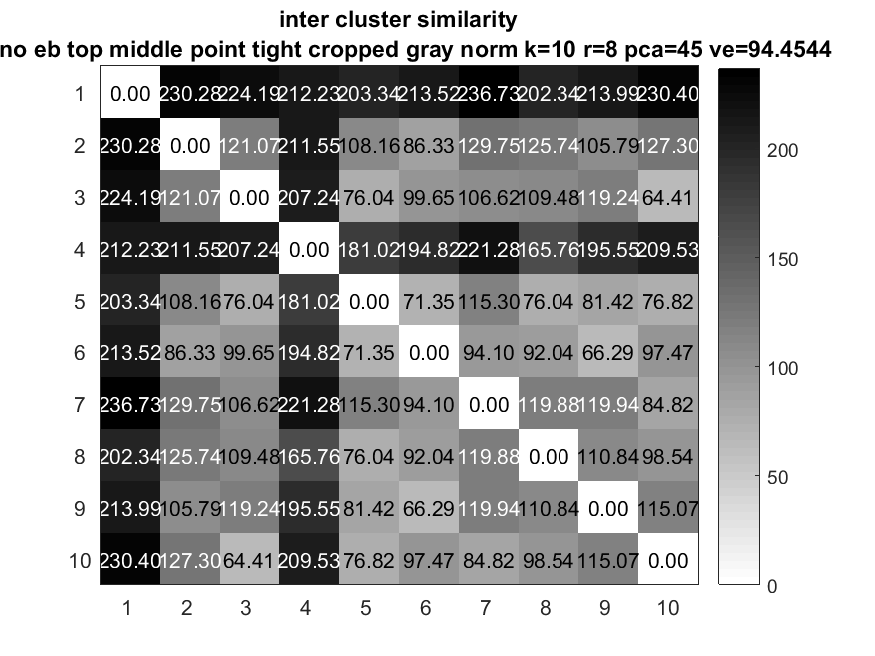

The data file committed next to this chart (first rows):
0, 230.28, 224.19, 212.23, 203.34, 213.52, 236.73, 202.34, 213.99, 230.4
230.3, 0, 121.1, 211.6, 108.2, 86.33, 129.8, 125.7, 105.8, 127.3
224.2, 121.1, 0, 207.2, 76.04, 99.65, 106.6, 109.5, 119.2, 64.41
212.2, 211.6, 207.2, 0, 181, 194.8, 221.3, 165.8, 195.6, 209.5
203.3, 108.2, 76.04, 181, 0, 71.35, 115.3, 76.04, 81.42, 76.82
213.5, 86.33, 99.65, 194.8, 71.35, 0, 94.1, 92.04, 66.29, 97.47
236.7, 129.8, 106.6, 221.3, 115.3, 94.1, 0, 119.9, 119.9, 84.82
202.3, 125.7, 109.5, 165.8, 76.04, 92.04, 119.9, 0, 110.8, 98.54
214, 105.8, 119.2, 195.6, 81.42, 66.29, 119.9, 110.8, 0, 115.1
230.4, 127.3, 64.41, 209.5, 76.82, 97.47, 84.82, 98.54, 115.1, 0
